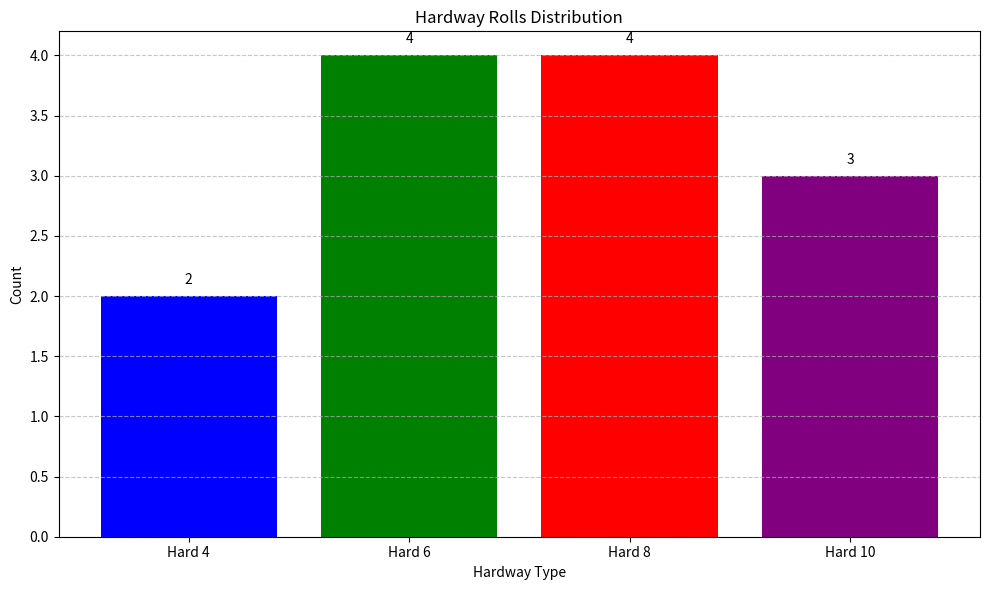

Source code (Python):
'''
While loop of dice rolls with hardway tracking and graphing
'''
import random
import matplotlib.pyplot as plt

rolls = 0
matches = 0  # Counter for when die1 and die2 match

# Hardway counters - when dice match with these sums
hardway_4 = 0  # Snake eyes (1+1=2) and (2+2=4)
hardway_6 = 0  # (3+3=6)
hardway_8 = 0  # (4+4=8)
hardway_10 = 0  # (5+5=10)

# Roll two six-sided dice.
while rolls < 100:
    first_die = random.randint(1, 6)
    second_die = random.randint(1, 6)
    dice_sum = first_die + second_die

    # Check if the dice match (hardways)
    if first_die == second_die:
        matches += 1
        print(f"Match! Both dice show {first_die}")

        # Count the specific hardways
        if dice_sum == 4:  # (2+2)
            hardway_4 += 1
        elif dice_sum == 6:  # (3+3)
            hardway_6 += 1
        elif dice_sum == 8:  # (4+4)
            hardway_8 += 1
        elif dice_sum == 10:  # (5+5)
            hardway_10 += 1

    rolls += 1

# Print results
print(f"\nOut of {rolls} rolls, the dice matched {matches} times.")
print(f"Hardway 4: {hardway_4} times")
print(f"Hardway 6: {hardway_6} times")
print(f"Hardway 8: {hardway_8} times")
print(f"Hardway 10: {hardway_10} times")

# Graph the results
hardways = ['Hard 4', 'Hard 6', 'Hard 8', 'Hard 10']
counts = [hardway_4, hardway_6, hardway_8, hardway_10]

plt.figure(figsize=(10, 6))
plt.bar(hardways, counts, color=['blue', 'green', 'red', 'purple'])
plt.title('Hardway Rolls Distribution')
plt.xlabel('Hardway Type')
plt.ylabel('Count')
plt.grid(axis='y', linestyle='--', alpha=0.7)

# Add count labels on top of each bar
for i, count in enumerate(counts):
    plt.text(i, count + 0.1, str(count), ha='center')

plt.tight_layout()
plt.show()
